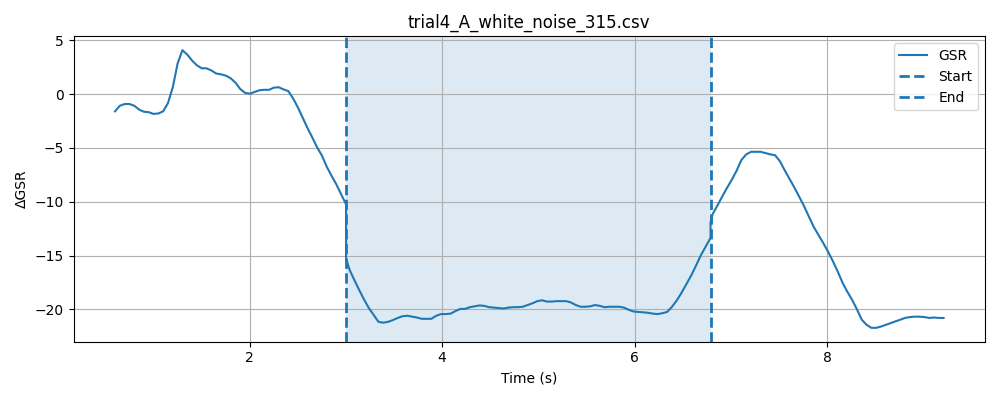

The data file committed next to this chart (first rows):
timestamp, elapsed_sec, gsr_raw, phase
1777618881, 0.04235, 1350, baseline
1777618881, 0.09234, 1354, baseline
1777618881, 0.1425, 1356, baseline
1777618881, 0.1925, 1357, baseline
1777618881, 0.2425, 1358, baseline
1777618881, 0.2925, 1356, baseline
1777618881, 0.3427, 1355, baseline
1777618881, 0.3927, 1355, baseline
1777618881, 0.4426, 1352, baseline
1777618882, 0.4925, 1349, baseline
1777618882, 0.5426, 1334, baseline
1777618882, 0.5926, 1315, baseline
1777618882, 0.6425, 1296, baseline
1777618882, 0.6926, 1321, baseline
1777618882, 0.7426, 1360, baseline
1777618882, 0.7927, 1363, baseline
1777618882, 0.8428, 1361, baseline
1777618882, 0.8928, 1356, baseline
1777618882, 0.9428, 1355, baseline
1777618882, 0.9929, 1357, baseline
1777618882, 1.043, 1358, baseline
1777618882, 1.093, 1355, baseline
1777618882, 1.143, 1352, baseline
1777618882, 1.193, 1354, baseline
1777618882, 1.243, 1359, baseline
1777618882, 1.293, 1363, baseline
1777618882, 1.343, 1358, baseline
1777618882, 1.393, 1356, baseline
1777618882, 1.443, 1353, baseline
1777618883, 1.493, 1349, baseline
1777618883, 1.543, 1351, baseline
1777618883, 1.593, 1354, baseline
1777618883, 1.643, 1351, baseline
1777618883, 1.693, 1353, baseline
1777618883, 1.743, 1354, baseline
1777618883, 1.793, 1353, baseline
1777618883, 1.843, 1352, baseline
1777618883, 1.893, 1351, baseline
1777618883, 1.943, 1352, baseline
1777618883, 1.993, 1350, baseline
1777618883, 2.043, 1349, baseline
1777618883, 2.093, 1350, baseline
1777618883, 2.143, 1349, baseline
1777618883, 2.193, 1355, baseline
1777618883, 2.243, 1352, baseline
1777618883, 2.293, 1351, baseline
1777618883, 2.343, 1353, baseline
1777618883, 2.393, 1349, baseline
1777618883, 2.443, 1348, baseline
1777618884, 2.493, 1349, baseline
1777618884, 2.543, 1348, baseline
1777618884, 2.593, 1349, baseline
1777618884, 2.643, 1354, baseline
1777618884, 2.693, 1357, baseline
1777618884, 2.743, 1353, baseline
1777618884, 2.794, 1352, baseline
1777618884, 2.844, 1354, baseline
1777618884, 2.893, 1356, baseline
1777618884, 2.943, 1354, baseline
1777618884, 2.993, 1349, baseline
... 146 more rows
